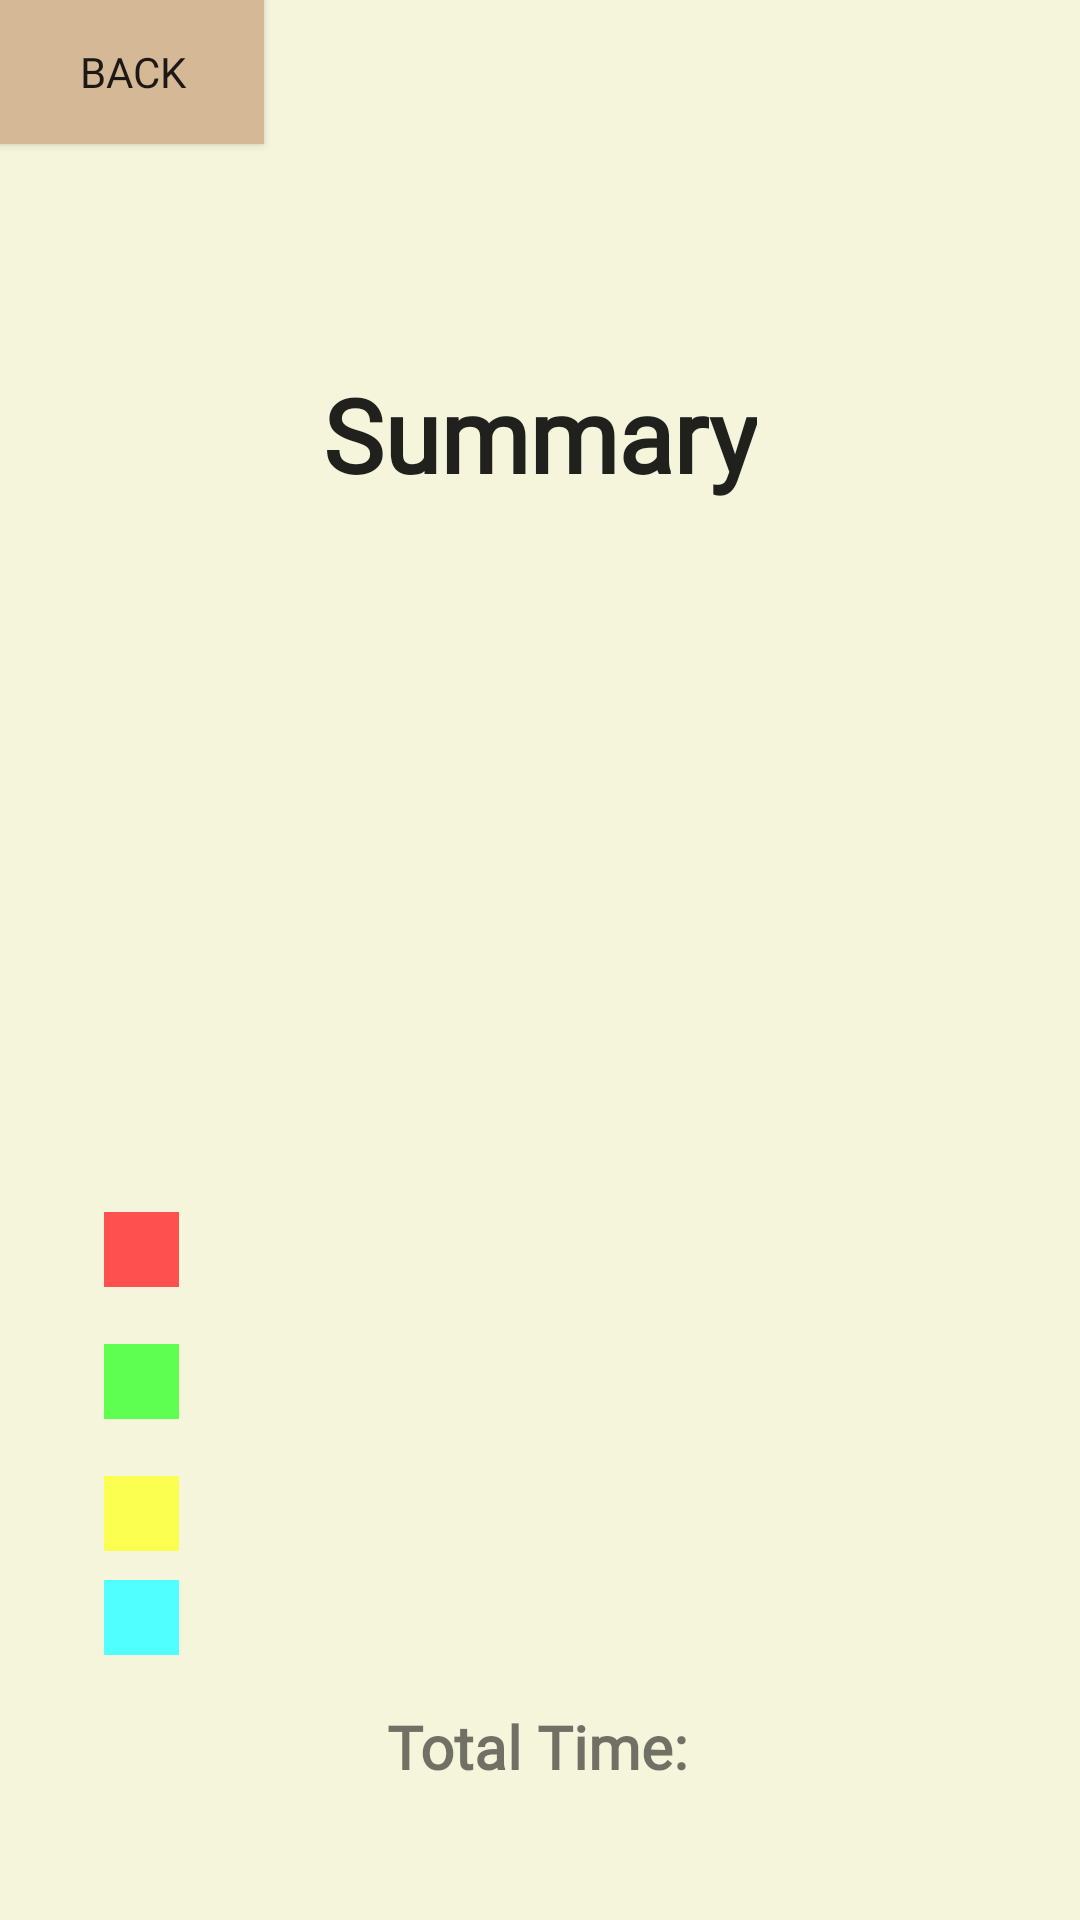

The Android layout XML behind this screen, and the referenced resources:
<!-- AndroidManifest.xml: fallback theme Theme.MaterialComponents.DayNight.NoActionBar -->
<!-- res/layout/summary_page.xml -->
<?xml version="1.0" encoding="utf-8"?>
<androidx.constraintlayout.widget.ConstraintLayout xmlns:android="http://schemas.android.com/apk/res/android"
    xmlns:app="http://schemas.android.com/apk/res-auto"
    xmlns:tools="http://schemas.android.com/tools"
    android:layout_width="match_parent"
    android:layout_height="match_parent"
    android:background="@color/beige">

    <Button
        android:id="@+id/goBackButton"
        android:layout_width="wrap_content"
        android:layout_height="wrap_content"
        android:background="@color/dark_beige"
        android:fontFamily="@font/merriweather_sans_light"
        android:text="@string/return_button_from_summary_page"
        app:layout_constraintBottom_toBottomOf="parent"
        app:layout_constraintEnd_toEndOf="parent"
        app:layout_constraintHorizontal_bias="0.0"
        app:layout_constraintStart_toStartOf="parent"
        app:layout_constraintTop_toTopOf="parent"
        app:layout_constraintVertical_bias="0.0" />

    <TextView
        android:id="@+id/textView3"
        android:layout_width="wrap_content"
        android:layout_height="wrap_content"
        android:fontFamily="@font/merriweather_sans_light"
        android:text="@string/summary_title"
        android:textAppearance="@style/TextAppearance.AppCompat.Large"
        android:textSize="34sp"
        android:textStyle="bold"
        app:layout_constraintBottom_toBottomOf="parent"
        app:layout_constraintEnd_toEndOf="parent"
        app:layout_constraintStart_toStartOf="parent"
        app:layout_constraintTop_toTopOf="parent"
        app:layout_constraintVertical_bias="0.205" />

    <View
        android:id="@+id/redBox"
        android:layout_width="25dp"
        android:layout_height="25dp"
        android:layout_marginTop="404dp"
        android:background="#FF5050"
        app:layout_constraintEnd_toEndOf="parent"
        app:layout_constraintHorizontal_bias="0.103"
        app:layout_constraintStart_toStartOf="parent"
        app:layout_constraintTop_toTopOf="parent" />

    <View
        android:id="@+id/greenBox"
        android:layout_width="25dp"
        android:layout_height="25dp"
        android:layout_marginTop="448dp"
        android:background="#5EFF50"
        app:layout_constraintEnd_toEndOf="parent"
        app:layout_constraintHorizontal_bias="0.103"
        app:layout_constraintStart_toStartOf="parent"
        app:layout_constraintTop_toTopOf="parent" />

    <View
        android:id="@+id/yellowBox"
        android:layout_width="25dp"
        android:layout_height="25dp"
        android:layout_marginTop="492dp"
        android:background="#FBFF50"
        app:layout_constraintEnd_toEndOf="parent"
        app:layout_constraintHorizontal_bias="0.103"
        app:layout_constraintStart_toStartOf="parent"
        app:layout_constraintTop_toTopOf="parent" />

    <View
        android:id="@+id/blueBox"
        android:layout_width="25dp"
        android:layout_height="25dp"
        android:background="#50FFFF"
        app:layout_constraintBottom_toBottomOf="parent"
        app:layout_constraintEnd_toEndOf="parent"
        app:layout_constraintHorizontal_bias="0.103"
        app:layout_constraintStart_toStartOf="parent"
        app:layout_constraintTop_toBottomOf="@+id/yellowBox"
        app:layout_constraintVertical_bias="0.1" />

    <TextView
        android:id="@+id/textView4"
        android:layout_width="wrap_content"
        android:layout_height="wrap_content"
        android:fontFamily="@font/merriweather_sans_light"
        android:text="@string/total_time_summary_page"
        android:textSize="20sp"
        android:textStyle="bold"
        app:layout_constraintBottom_toBottomOf="parent"
        app:layout_constraintEnd_toEndOf="parent"
        app:layout_constraintHorizontal_bias="0.498"
        app:layout_constraintStart_toStartOf="parent"
        app:layout_constraintTop_toBottomOf="@+id/blueBox"
        app:layout_constraintVertical_bias="0.277" />

</androidx.constraintlayout.widget.ConstraintLayout>
<!-- resources referenced by this layout -->
<resources>
  <color name="beige">#F5F5DC</color>
  <color name="dark_beige">#D5B895</color>
  <string name="return_button_from_summary_page">Back</string>
  <string name="summary_title">Summary</string>
  <string name="total_time_summary_page">Total Time: </string>
</resources>
